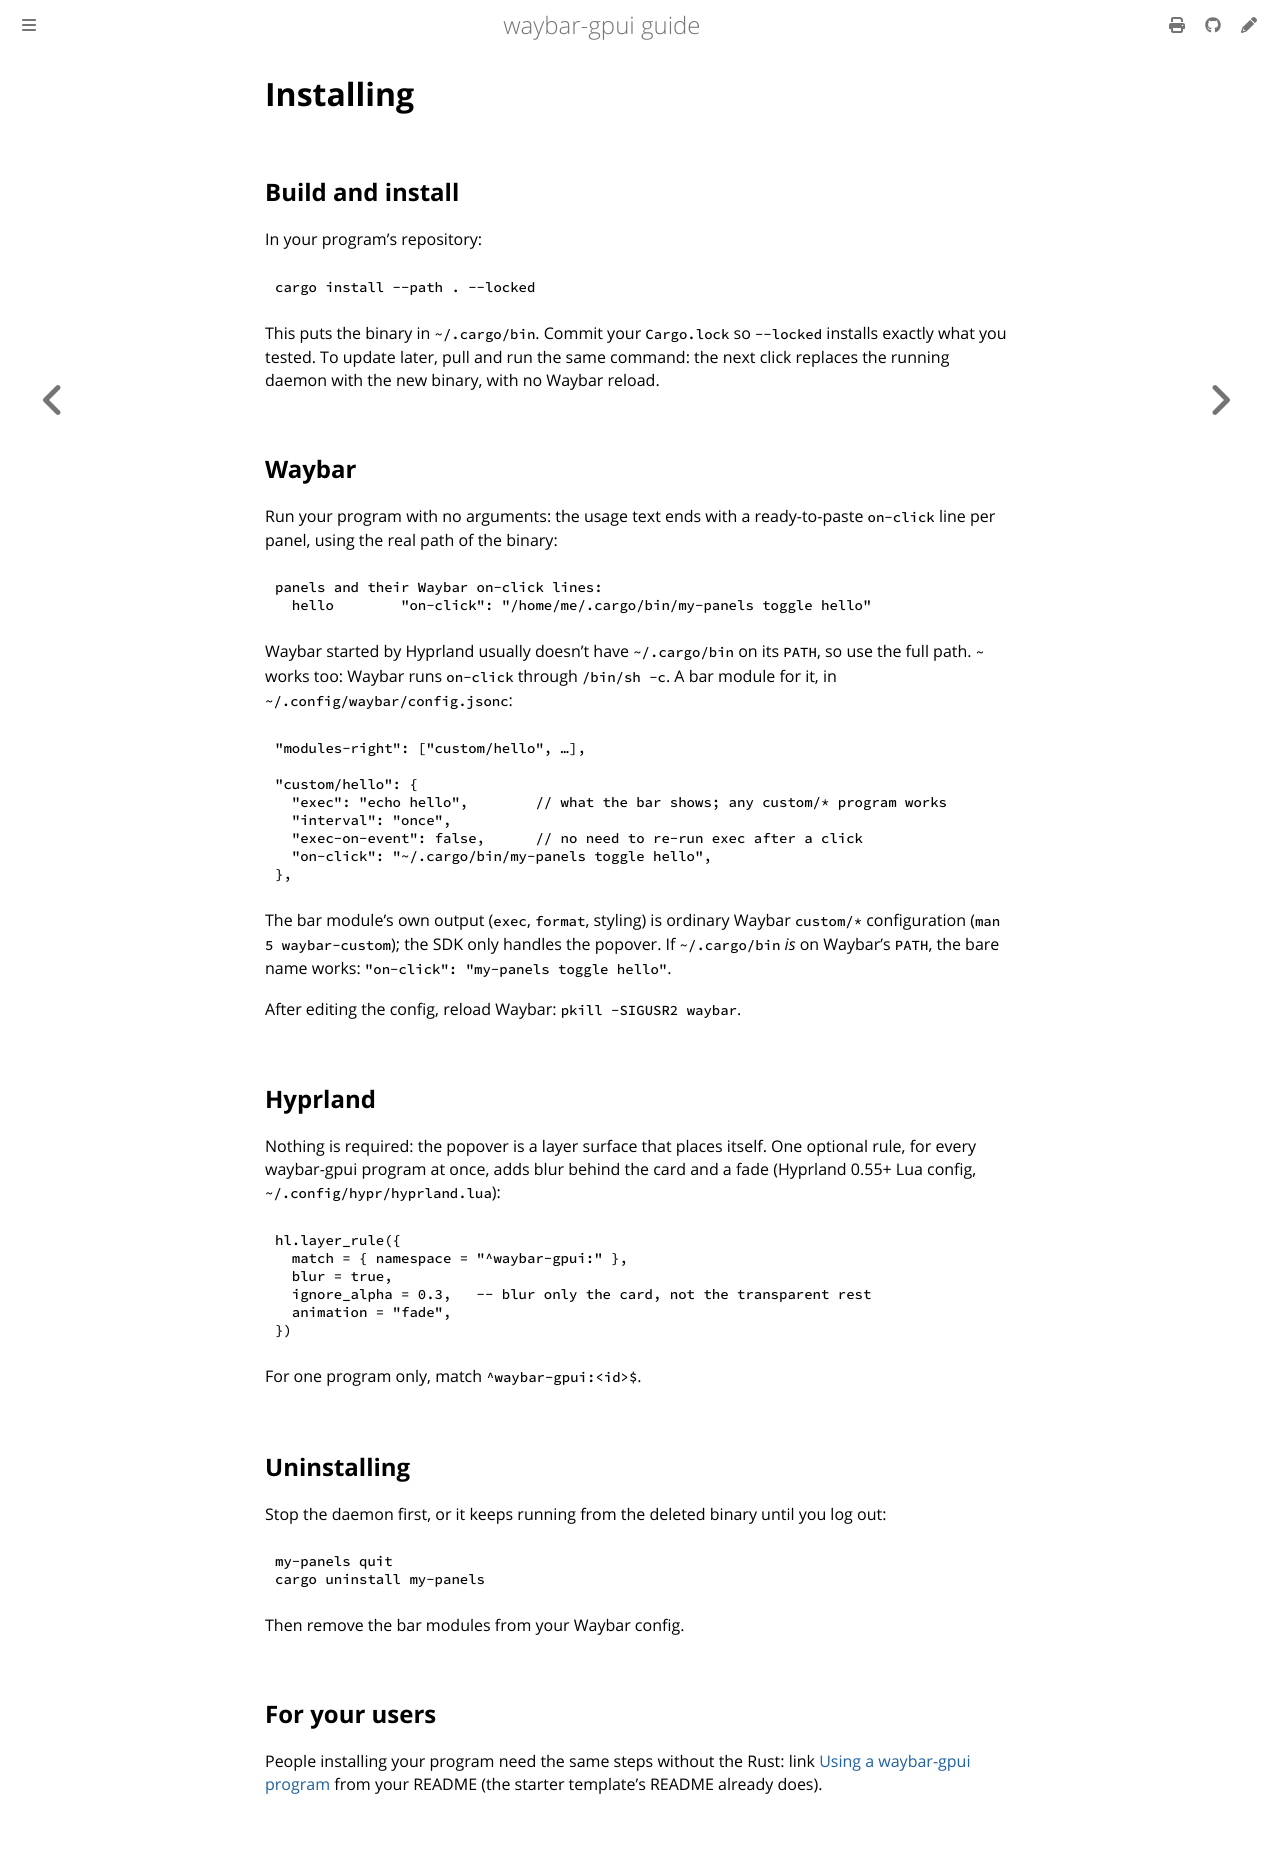

repository: Cerclique/waybar-gpui · page: installing.html · generator: mdbook

# Installing

## Build and install

In your program's repository:

```sh
cargo install --path . --locked
```

This puts the binary in `~/.cargo/bin`. Commit your `Cargo.lock` so `--locked`
installs exactly what you tested. To update later, pull and run the same
command: the next click replaces the running daemon with the new binary, with
no Waybar reload.

## Waybar

Run your program with no arguments: the usage text ends with a ready-to-paste
`on-click` line per panel, using the real path of the binary:

```text
panels and their Waybar on-click lines:
  hello        "on-click": "/home/me/.cargo/bin/my-panels toggle hello"
```

Waybar started by Hyprland usually doesn't have `~/.cargo/bin` on its `PATH`,
so use the full path. `~` works too: Waybar runs `on-click` through
`/bin/sh -c`. A bar module for it, in `~/.config/waybar/config.jsonc`:

```jsonc
"modules-right": ["custom/hello", …],

"custom/hello": {
  "exec": "echo hello",        // what the bar shows; any custom/* program works
  "interval": "once",
  "exec-on-event": false,      // no need to re-run exec after a click
  "on-click": "~/.cargo/bin/my-panels toggle hello",
},
```

The bar module's own output (`exec`, `format`, styling) is ordinary Waybar
`custom/*` configuration (`man 5 waybar-custom`); the SDK only handles the
popover. If `~/.cargo/bin` *is* on Waybar's `PATH`, the bare name works:
`"on-click": "my-panels toggle hello"`.

After editing the config, reload Waybar: `pkill -SIGUSR2 waybar`.

## Hyprland

Nothing is required: the popover is a layer surface that places itself. One
optional rule, for every waybar-gpui program at once, adds blur behind the
card and a fade (Hyprland 0.55+ Lua config, `~/.config/hypr/hyprland.lua`):

```lua
hl.layer_rule({
  match = { namespace = "^waybar-gpui:" },
  blur = true,
  ignore_alpha = 0.3,   -- blur only the card, not the transparent rest
  animation = "fade",
})
```

For one program only, match `^waybar-gpui:<id>$`.

## Uninstalling

Stop the daemon first, or it keeps running from the deleted binary until you
log out:

```sh
my-panels quit
cargo uninstall my-panels
```

Then remove the bar modules from your Waybar config.

## For your users

People installing your program need the same steps without the Rust: link
[Using a waybar-gpui program](using-a-program.md) from your README (the
starter template's README already does).
